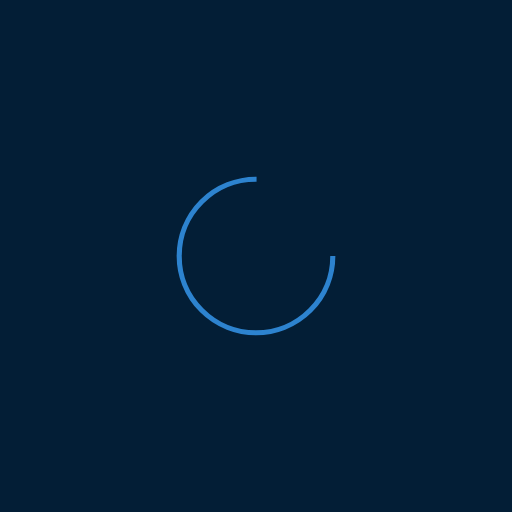
t = 0.00 s
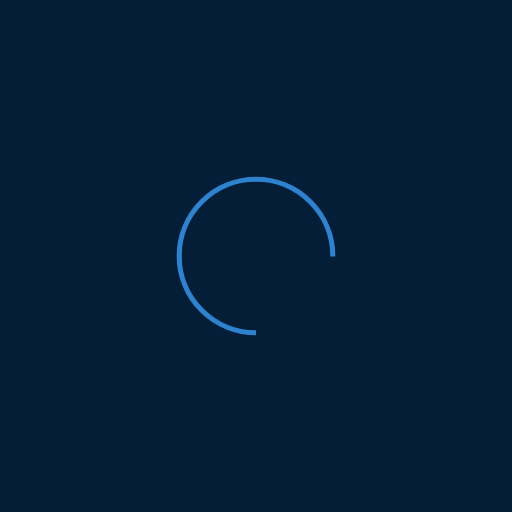
t = 0.25 s
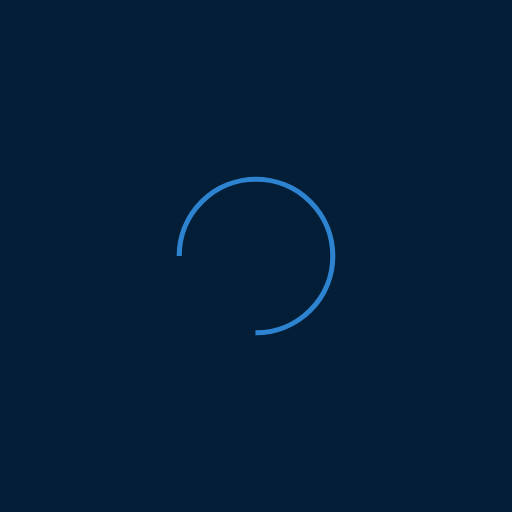
t = 0.50 s
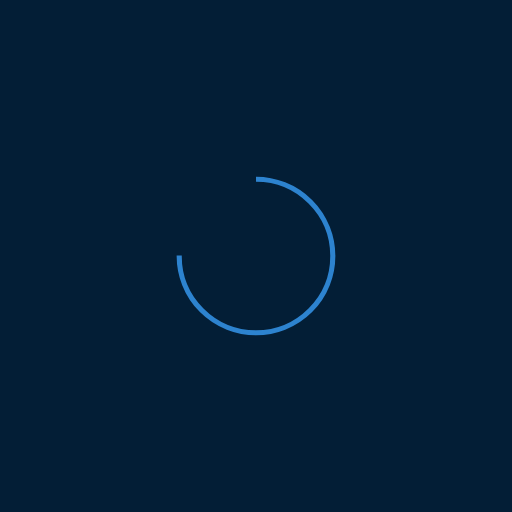
t = 0.75 s

The animated SVG that drew these frames (rendered in a browser with its animation timeline set to each time). Animation: 1 SMIL element (animateTransform=1); one cycle of 1.00 s, repeats indefinitely.

<?xml version="1.0" encoding="utf-8"?>
<svg xmlns="http://www.w3.org/2000/svg" xmlns:xlink="http://www.w3.org/1999/xlink" style="margin: auto; background-color: #031e36; display: block; shape-rendering: auto; animation-play-state: running; animation-delay: 0s;" width="300px" height="300px" viewBox="0 0 100 100" preserveAspectRatio="xMidYMid">
<circle cx="50" cy="50" fill="none" stroke="#2d83cf" stroke-width="1" r="15" stroke-dasharray="70.68583470577033 25.561944901923447" style="animation-play-state: running; animation-delay: 0s;" transform="rotate(205.224 50 50)">
  <animateTransform attributeName="transform" type="rotate" repeatCount="indefinite" dur="1s" values="0 50 50;360 50 50" keyTimes="0;1" style="animation-play-state: running; animation-delay: 0s;"></animateTransform>
</circle>
<!-- [ldio] generated by https://loading.io/ --></svg>
